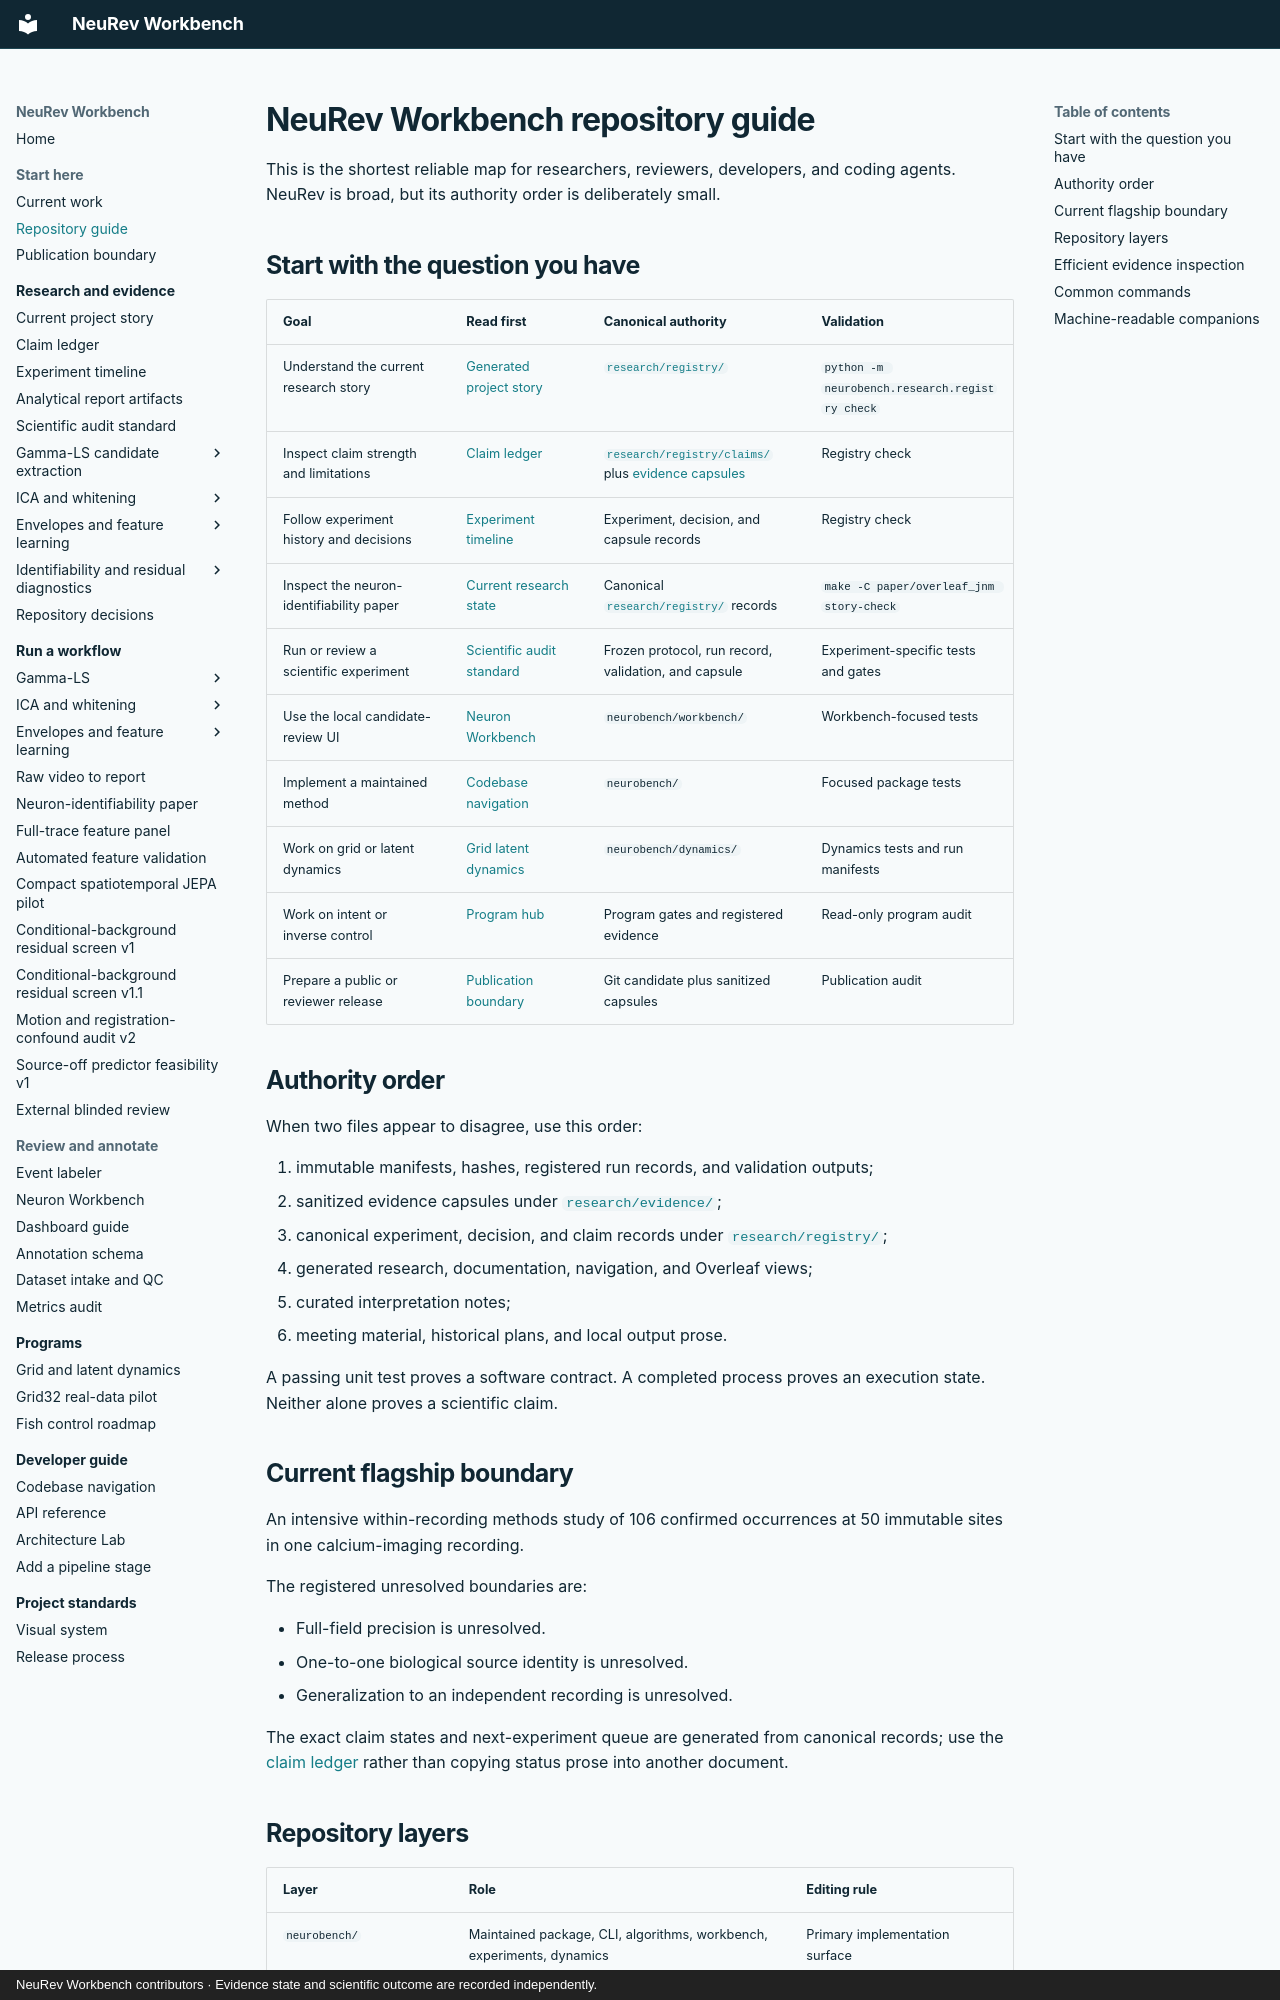

repository: Jibby2k1/NeuRev-Workbench · page: REPOSITORY_GUIDE/index.html · generator: mkdocs · copyright: NeuRev Workbench contributors · Evidence state and scientific outcome are recorded independently.

# NeuRev Workbench repository guide

This is the shortest reliable map for researchers, reviewers, developers, and
coding agents. NeuRev is broad, but its authority order is deliberately small.

## Start with the question you have

| Goal | Read first | Canonical authority | Validation |
| --- | --- | --- | --- |
| Understand the current research story | [Generated project story](https://github.com/Jibby2k1/NeuRev-Workbench/blob/main/research/generated/PROJECT_STORY.md) | [`research/registry/`](https://github.com/Jibby2k1/NeuRev-Workbench/tree/main/research/registry) | `python -m neurobench.research.registry check` |
| Inspect claim strength and limitations | [Claim ledger](https://github.com/Jibby2k1/NeuRev-Workbench/blob/main/research/generated/CLAIM_LEDGER.md) | [`research/registry/claims/`](https://github.com/Jibby2k1/NeuRev-Workbench/tree/main/research/registry/claims) plus [evidence capsules](https://github.com/Jibby2k1/NeuRev-Workbench/tree/main/research/evidence) | Registry check |
| Follow experiment history and decisions | [Experiment timeline](https://github.com/Jibby2k1/NeuRev-Workbench/blob/main/research/generated/EXPERIMENT_TIMELINE.md) | Experiment, decision, and capsule records | Registry check |
| Inspect the neuron-identifiability paper | [Current research state](https://github.com/Jibby2k1/NeuRev-Workbench/blob/main/paper/overleaf_jnm/CURRENT_RESEARCH_STATE.md) | Canonical [`research/registry/`](https://github.com/Jibby2k1/NeuRev-Workbench/tree/main/research/registry) records | `make -C paper/overleaf_jnm story-check` |
| Run or review a scientific experiment | [Scientific audit standard](workflows/SCIENTIFIC_AUDIT_OUTPUT_STANDARD.md) | Frozen protocol, run record, validation, and capsule | Experiment-specific tests and gates |
| Use the local candidate-review UI | [Neuron Workbench](NEURON_WORKBENCH.md) | `neurobench/workbench/` | Workbench-focused tests |
| Implement a maintained method | [Codebase navigation](CODEBASE_NAVIGATION.md) | `neurobench/` | Focused package tests |
| Work on grid or latent dynamics | [Grid latent dynamics](GRID_LATENT_DYNAMICS.md) | `neurobench/dynamics/` | Dynamics tests and run manifests |
| Work on intent or inverse control | [Program hub](programs/fish_inverse_control/README.md) | Program gates and registered evidence | Read-only program audit |
| Prepare a public or reviewer release | [Publication boundary](PUBLICATION_BOUNDARY.md) | Git candidate plus sanitized capsules | Publication audit |

## Authority order

When two files appear to disagree, use this order:

1. immutable manifests, hashes, registered run records, and validation outputs;
2. sanitized evidence capsules under [`research/evidence/`](https://github.com/Jibby2k1/NeuRev-Workbench/tree/main/research/evidence);
3. canonical experiment, decision, and claim records under
   [`research/registry/`](https://github.com/Jibby2k1/NeuRev-Workbench/tree/main/research/registry);
4. generated research, documentation, navigation, and Overleaf views;
5. curated interpretation notes;
6. meeting material, historical plans, and local output prose.

A passing unit test proves a software contract. A completed process proves an
execution state. Neither alone proves a scientific claim.

<!-- BEGIN GENERATED FLAGSHIP BOUNDARY -->
